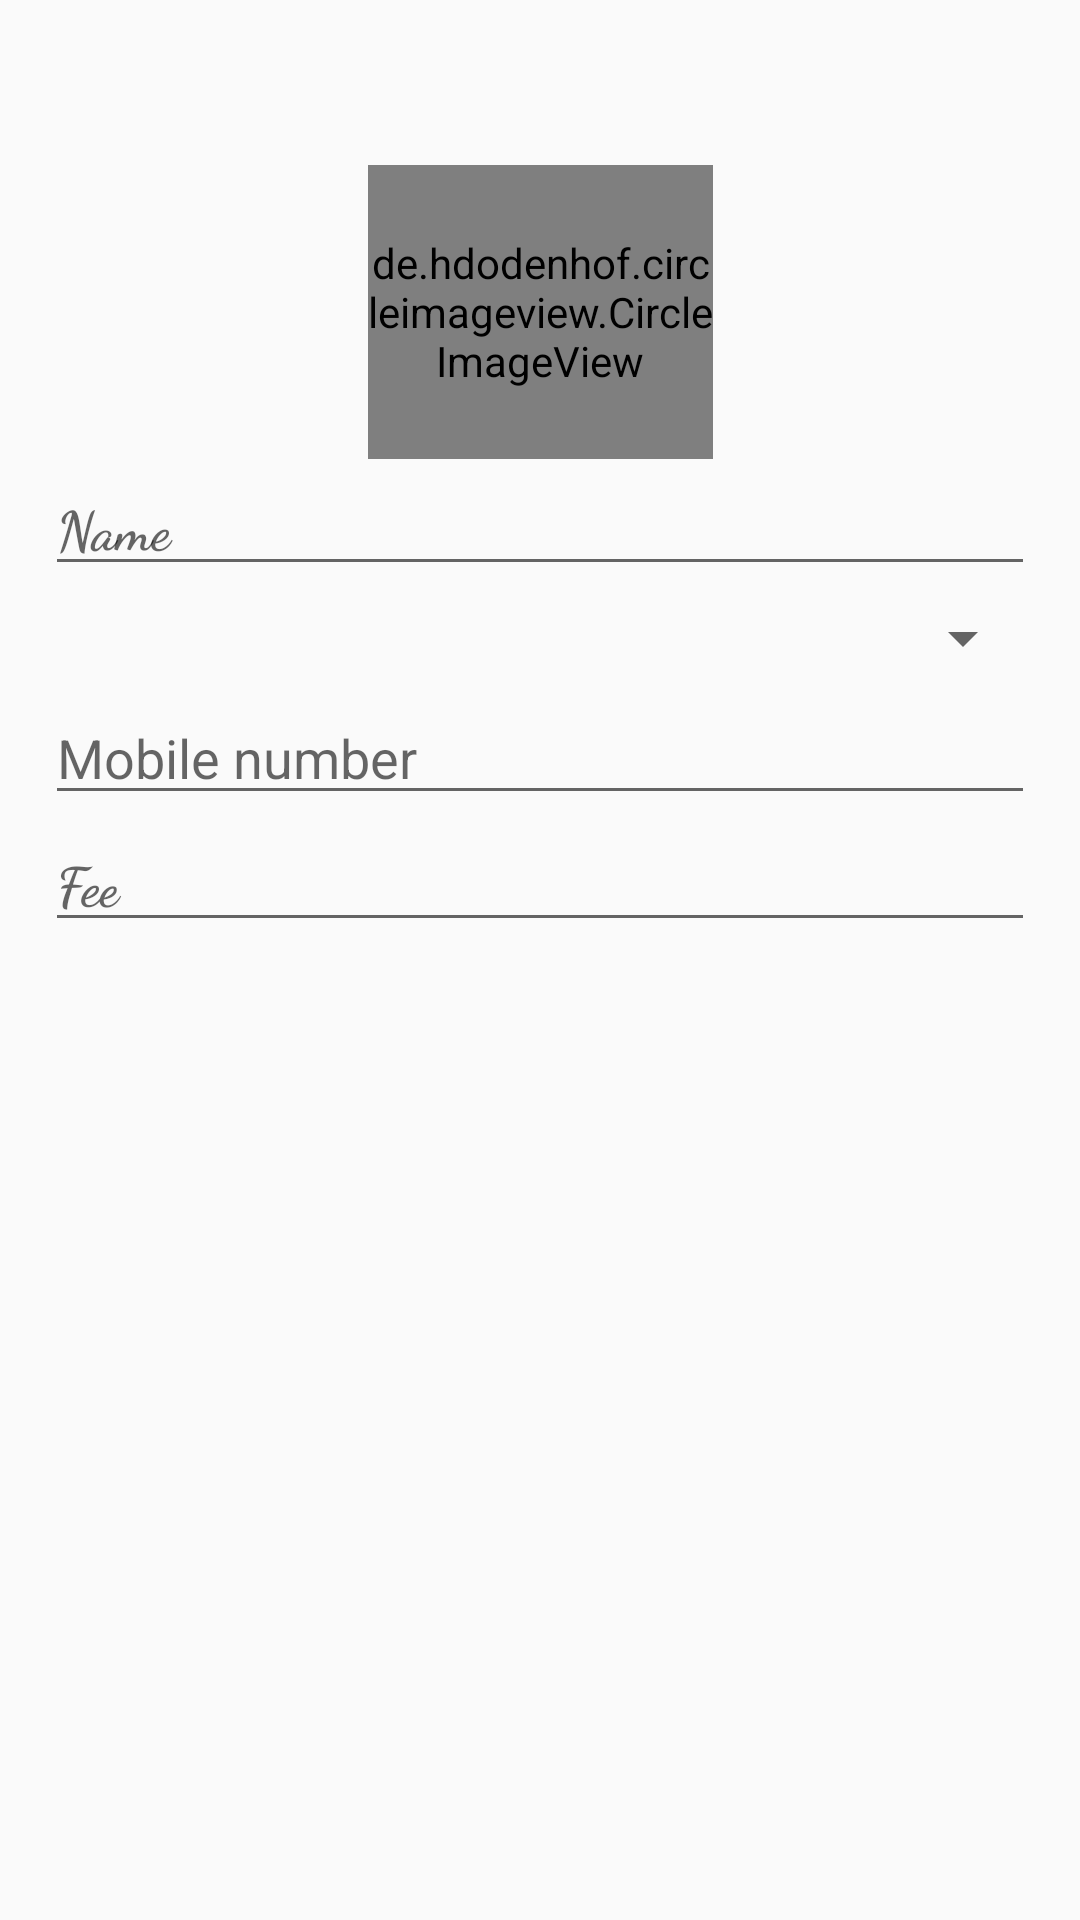

Produce the Android XML layout that renders to this screen, including the resource entries it uses.
<!-- AndroidManifest.xml: application theme AppTheme -->
<!-- res/layout/doctor_profile_inputfiled.xml -->
<?xml version="1.0" encoding="utf-8"?>
<androidx.constraintlayout.widget.ConstraintLayout
    xmlns:android="http://schemas.android.com/apk/res/android"
    xmlns:app="http://schemas.android.com/apk/res-auto"
    xmlns:tools="http://schemas.android.com/tools"
    android:layout_width="match_parent"
    android:layout_height="match_parent"
    android:padding="15dp">

    <androidx.core.widget.NestedScrollView
        android:layout_width="match_parent"
        android:layout_height="match_parent">

        <androidx.constraintlayout.widget.ConstraintLayout
            android:layout_width="match_parent"
            android:layout_height="match_parent">

            <de.hdodenhof.circleimageview.CircleImageView
                android:id="@+id/circularimage_id"
                android:layout_width="115dp"
                android:layout_height="98dp"
                android:layout_marginTop="40dp"
                android:src="@drawable/profile_dialog_id"
                app:layout_constraintEnd_toEndOf="parent"
                app:layout_constraintStart_toStartOf="parent"
                app:layout_constraintTop_toTopOf="parent" />

            <androidx.constraintlayout.widget.Guideline
                android:id="@+id/guideline2"
                android:layout_width="wrap_content"
                android:layout_height="wrap_content"
                android:orientation="vertical"
                app:layout_constraintGuide_percent="0.54" />

            <EditText
                android:layout_width="match_parent"
                android:layout_height="wrap_content"
                android:id="@+id/name_inputfield_id"
                android:hint="Name"
                android:textStyle="bold"
                android:textColor="#000"
                android:textSize="18sp"
                android:fontFamily="cursive"
                app:layout_constraintTop_toBottomOf="@+id/circularimage_id"/>

            <androidx.appcompat.widget.AppCompatSpinner
                android:layout_width="match_parent"
                android:layout_height="35dp"
                android:id="@+id/specialization_inputfield_id"
                android:hint="Specialization"
                android:textStyle="bold"
                android:textColor="#000"
                android:textSize="18sp"
                android:fontFamily="cursive"
                app:layout_constraintTop_toBottomOf="@+id/name_inputfield_id"/>

            <EditText
                android:id="@+id/mobile_inputfield_id"
                android:layout_width="match_parent"
                android:layout_height="wrap_content"
                android:hint="Mobile number"
                android:inputType="phone"
                app:layout_constraintTop_toBottomOf="@id/specialization_inputfield_id" />

            <EditText
                android:id="@+id/fee_inputfield_id"
                android:layout_width="match_parent"
                android:layout_height="wrap_content"
                android:fontFamily="cursive"
                android:hint="Fee"
                android:inputType="number"
                android:textColor="#000"
                android:textSize="18sp"
                android:textStyle="bold"
                app:layout_constraintTop_toBottomOf="@+id/mobile_inputfield_id" />


        </androidx.constraintlayout.widget.ConstraintLayout>


    </androidx.core.widget.NestedScrollView>

</androidx.constraintlayout.widget.ConstraintLayout>
<!-- resources referenced by this layout -->
<resources>
  <!-- drawable profile_dialog_id: png bitmap (drawable, 26857 bytes) -->
  <style name="AppTheme" parent="Theme.AppCompat.Light.NoActionBar">
          
          <item name="colorPrimary">#03A9F4</item>
          <item name="colorPrimaryDark">#03A9F4</item>
          <item name="colorAccent">@color/colorAccent</item>
      </style>
  <!-- not gathered from this repository: default colours our renderer supplied (Android Studio template values) -->
  <color name="colorAccent">#FF03DAC5</color>
</resources>
